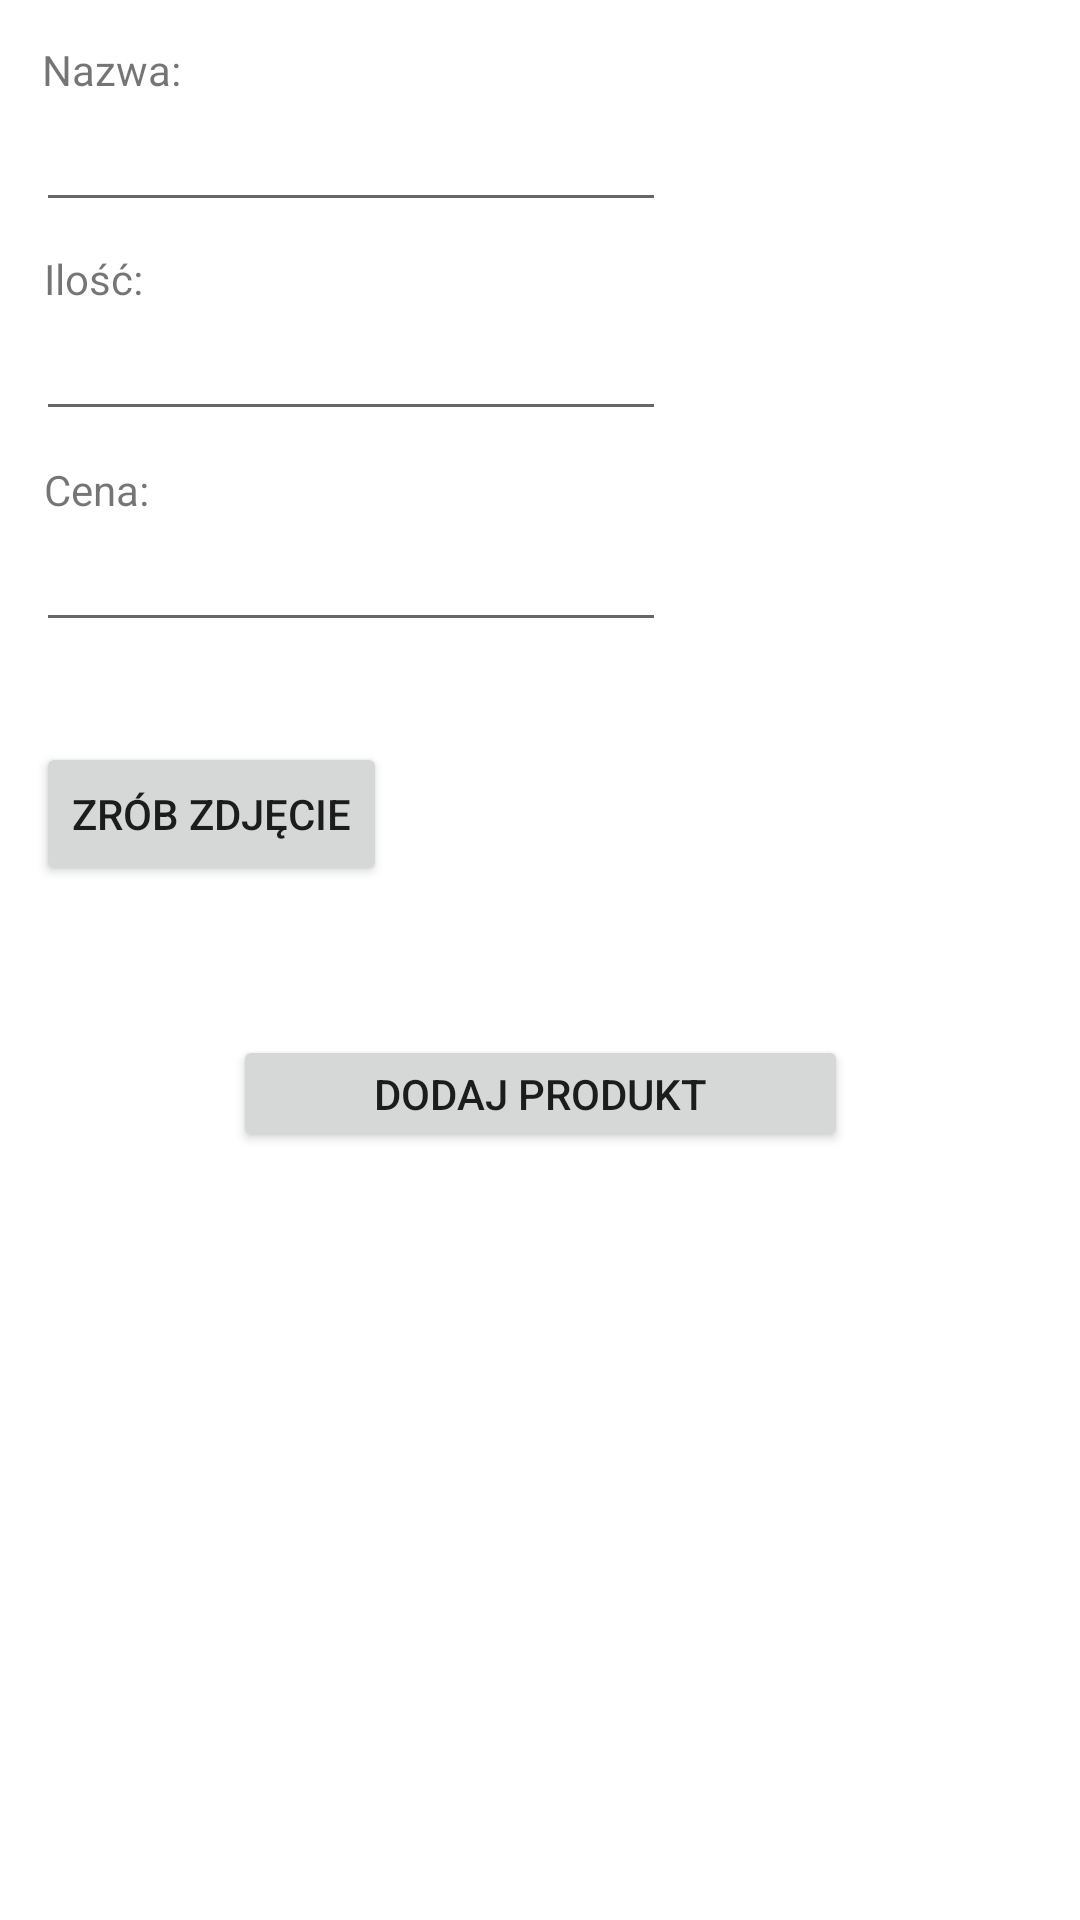

Android layout source for this screen:
<!-- AndroidManifest.xml: application theme Theme.Hurtownia -->
<!-- res/layout/activity_add_product.xml -->
<?xml version="1.0" encoding="utf-8"?>
<layout xmlns:tools="http://schemas.android.com/tools"
    xmlns:android="http://schemas.android.com/apk/res/android"
    xmlns:app="http://schemas.android.com/apk/res-auto">
<androidx.constraintlayout.widget.ConstraintLayout
    android:layout_width="match_parent"
    android:layout_height="match_parent"
    tools:context=".activities.AddProductActivity">

    <TextView
        android:id="@+id/tv_name"
        android:layout_width="wrap_content"
        android:layout_height="wrap_content"
        android:text="@string/name"
        app:layout_constraintBottom_toBottomOf="parent"
        app:layout_constraintEnd_toEndOf="parent"
        app:layout_constraintHorizontal_bias="0.045"
        app:layout_constraintStart_toStartOf="parent"
        app:layout_constraintTop_toTopOf="parent"
        app:layout_constraintVertical_bias="0.022" />

    <EditText
        android:id="@+id/et_name"
        android:layout_width="wrap_content"
        android:layout_height="wrap_content"
        android:ems="10"
        android:inputType="textPersonName"
        app:layout_constraintBottom_toBottomOf="parent"
        app:layout_constraintEnd_toEndOf="parent"
        app:layout_constraintHorizontal_bias="0.079"
        app:layout_constraintStart_toStartOf="parent"
        app:layout_constraintTop_toBottomOf="@+id/tv_name"
        app:layout_constraintVertical_bias="0.0" />

    <TextView
        android:id="@+id/tv_quantity"
        android:layout_width="wrap_content"
        android:layout_height="wrap_content"
        android:text="@string/quantity"
        app:layout_constraintBottom_toBottomOf="parent"
        app:layout_constraintEnd_toEndOf="parent"
        app:layout_constraintHorizontal_bias="0.045"
        app:layout_constraintStart_toStartOf="parent"
        app:layout_constraintTop_toBottomOf="@+id/et_name"
        app:layout_constraintVertical_bias="0.017" />

    <TextView
        android:id="@+id/tv_price_add"
        android:layout_width="wrap_content"
        android:layout_height="wrap_content"
        android:text="@string/price"
        app:layout_constraintBottom_toBottomOf="parent"
        app:layout_constraintEnd_toEndOf="parent"
        app:layout_constraintHorizontal_bias="0.045"
        app:layout_constraintStart_toStartOf="parent"
        app:layout_constraintTop_toBottomOf="@+id/et_quantity"
        app:layout_constraintVertical_bias="0.021" />

    <EditText
        android:id="@+id/et_quantity"
        android:layout_width="wrap_content"
        android:layout_height="wrap_content"
        android:ems="10"
        android:inputType="numberDecimal"
        app:layout_constraintBottom_toBottomOf="parent"
        app:layout_constraintEnd_toEndOf="parent"
        app:layout_constraintHorizontal_bias="0.079"
        app:layout_constraintStart_toStartOf="parent"
        app:layout_constraintTop_toBottomOf="@+id/tv_quantity"
        app:layout_constraintVertical_bias="0.0" />

    <EditText
        android:id="@+id/et_price"
        android:layout_width="wrap_content"
        android:layout_height="wrap_content"
        android:ems="10"
        android:inputType="numberDecimal"
        app:layout_constraintBottom_toBottomOf="parent"
        app:layout_constraintEnd_toEndOf="parent"
        app:layout_constraintHorizontal_bias="0.079"
        app:layout_constraintStart_toStartOf="parent"
        app:layout_constraintTop_toBottomOf="@+id/tv_price_add"
        app:layout_constraintVertical_bias="0.0" />

    <Button
        android:id="@+id/btn_photo"
        android:layout_width="wrap_content"
        android:layout_height="wrap_content"
        android:text="@string/photo"
        app:layout_constraintBottom_toBottomOf="parent"
        app:layout_constraintEnd_toEndOf="parent"
        app:layout_constraintHorizontal_bias="0.05"
        app:layout_constraintStart_toStartOf="parent"
        app:layout_constraintTop_toBottomOf="@+id/et_price"
        app:layout_constraintVertical_bias="0.088" />


    <ImageView
        android:id="@+id/iv_photo"
        android:layout_width="75dp"
        android:layout_height="75dp"
        android:src="@drawable/ic_baseline_no_photography_24"
        app:layout_constraintBottom_toBottomOf="parent"
        app:layout_constraintEnd_toEndOf="parent"
        app:layout_constraintHorizontal_bias="0.392"
        app:layout_constraintStart_toEndOf="@+id/btn_photo"
        app:layout_constraintTop_toBottomOf="@+id/et_price"
        app:layout_constraintVertical_bias="0.068" />

    <Button
        android:id="@+id/btn_add_product"
        android:layout_width="205dp"
        android:layout_height="39dp"
        android:text="@string/add_product"
        app:layout_constraintBottom_toBottomOf="parent"
        app:layout_constraintEnd_toEndOf="parent"
        app:layout_constraintStart_toStartOf="parent"
        app:layout_constraintTop_toBottomOf="@+id/btn_photo"
        app:layout_constraintVertical_bias="0.163" />

</androidx.constraintlayout.widget.ConstraintLayout>
</layout>
<!-- resources referenced by this layout -->
<resources>
  <!-- drawable ic_baseline_no_photography_24 (drawable) -->
  <vector android:height="75dp" android:tint="#FFFFFF"
      android:viewportHeight="24" android:viewportWidth="24"
      android:width="75dp" xmlns:android="http://schemas.android.com/apk/res/android">
      <path android:fillColor="@android:color/white" android:pathData="M10.94,8.12L7.48,4.66L9,3h6l1.83,2H20c1.1,0 2,0.9 2,2v12c0,0.05 -0.01,0.1 -0.02,0.16l-5.1,-5.1C16.96,13.71 17,13.36 17,13c0,-2.76 -2.24,-5 -5,-5C11.64,8 11.29,8.04 10.94,8.12zM20.49,23.31L18.17,21H4c-1.1,0 -2,-0.9 -2,-2V7c0,-0.59 0.27,-1.12 0.68,-1.49l-2,-2L2.1,2.1l19.8,19.8L20.49,23.31zM14.49,17.32l-1.5,-1.5C12.67,15.92 12.35,16 12,16c-1.66,0 -3,-1.34 -3,-3c0,-0.35 0.08,-0.67 0.19,-0.98l-1.5,-1.5C7.25,11.24 7,12.09 7,13c0,2.76 2.24,5 5,5C12.91,18 13.76,17.75 14.49,17.32z"/>
  </vector>
  <string name="add_product">Dodaj produkt</string>
  <string name="name">Nazwa: </string>
  <string name="photo">Zrób zdjęcie</string>
  <string name="price">Cena: </string>
  <string name="quantity">Ilość: </string>
  <style name="Theme.Hurtownia" parent="Theme.MaterialComponents.DayNight.DarkActionBar">
          
          <item name="colorPrimary">@color/purple_500</item>
          <item name="colorPrimaryVariant">@color/purple_700</item>
          <item name="colorOnPrimary">@color/white</item>
          
          <item name="colorSecondary">@color/teal_200</item>
          <item name="colorSecondaryVariant">@color/teal_700</item>
          <item name="colorOnSecondary">@color/black</item>
          
          <item name="android:statusBarColor">?attr/colorPrimaryVariant</item>
          
      </style>
  <color name="purple_500">#FF6200EE</color>
  <color name="purple_700">#FF3700B3</color>
  <color name="white">#FFFFFFFF</color>
  <color name="teal_200">#FF03DAC5</color>
  <color name="teal_700">#FF018786</color>
  <color name="black">#FF000000</color>
</resources>
